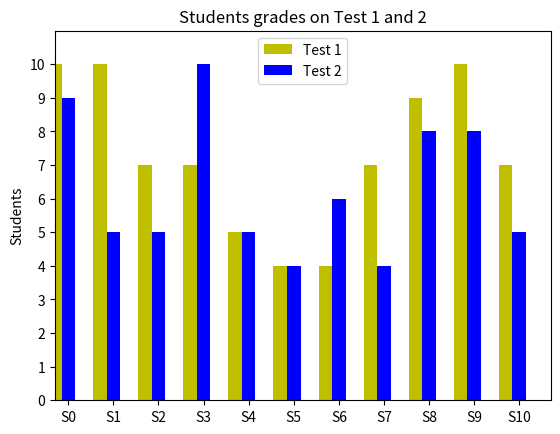

Source code (Python):
"""
This script creates a bar chart that shows the grades students in two tests.
"""

import random

from matplotlib import pyplot as plt

# generate students labels
students = ['S{}'.format(i) for i in range(11)]
students_numbers = range(len(students))

# generate grades
grades_test1 = [random.randrange(3, 11) for _ in range(11)]
grades_test2 = [random.randrange(3, 11) for _ in range(11)]

width = .3

# plot grades on first test
rects_grades_1 = plt.bar(students_numbers, grades_test1, width, color='y')

# adds a space so the bars a displayed side-by-side
padded_numbers = [n + width for n in students_numbers]

# plot grades on second test
rects_grades_2 = plt.bar(padded_numbers, grades_test2, width, color='b')
# set x-axis from 0 to 11. y-axis from 0 to 11
plt.axis([0, 11, 0, 11])

plt.ylabel('Grades')
plt.ylabel('Students')
plt.title('Students grades on Test 1 and 2')

# displays legend
plt.legend((rects_grades_1[0], rects_grades_2[0]), ('Test 1', 'Test 2'))

# display students labels
plt.xticks(padded_numbers, students)

# display all grades values
plt.yticks(range(11))

plt.savefig('grades.png')
